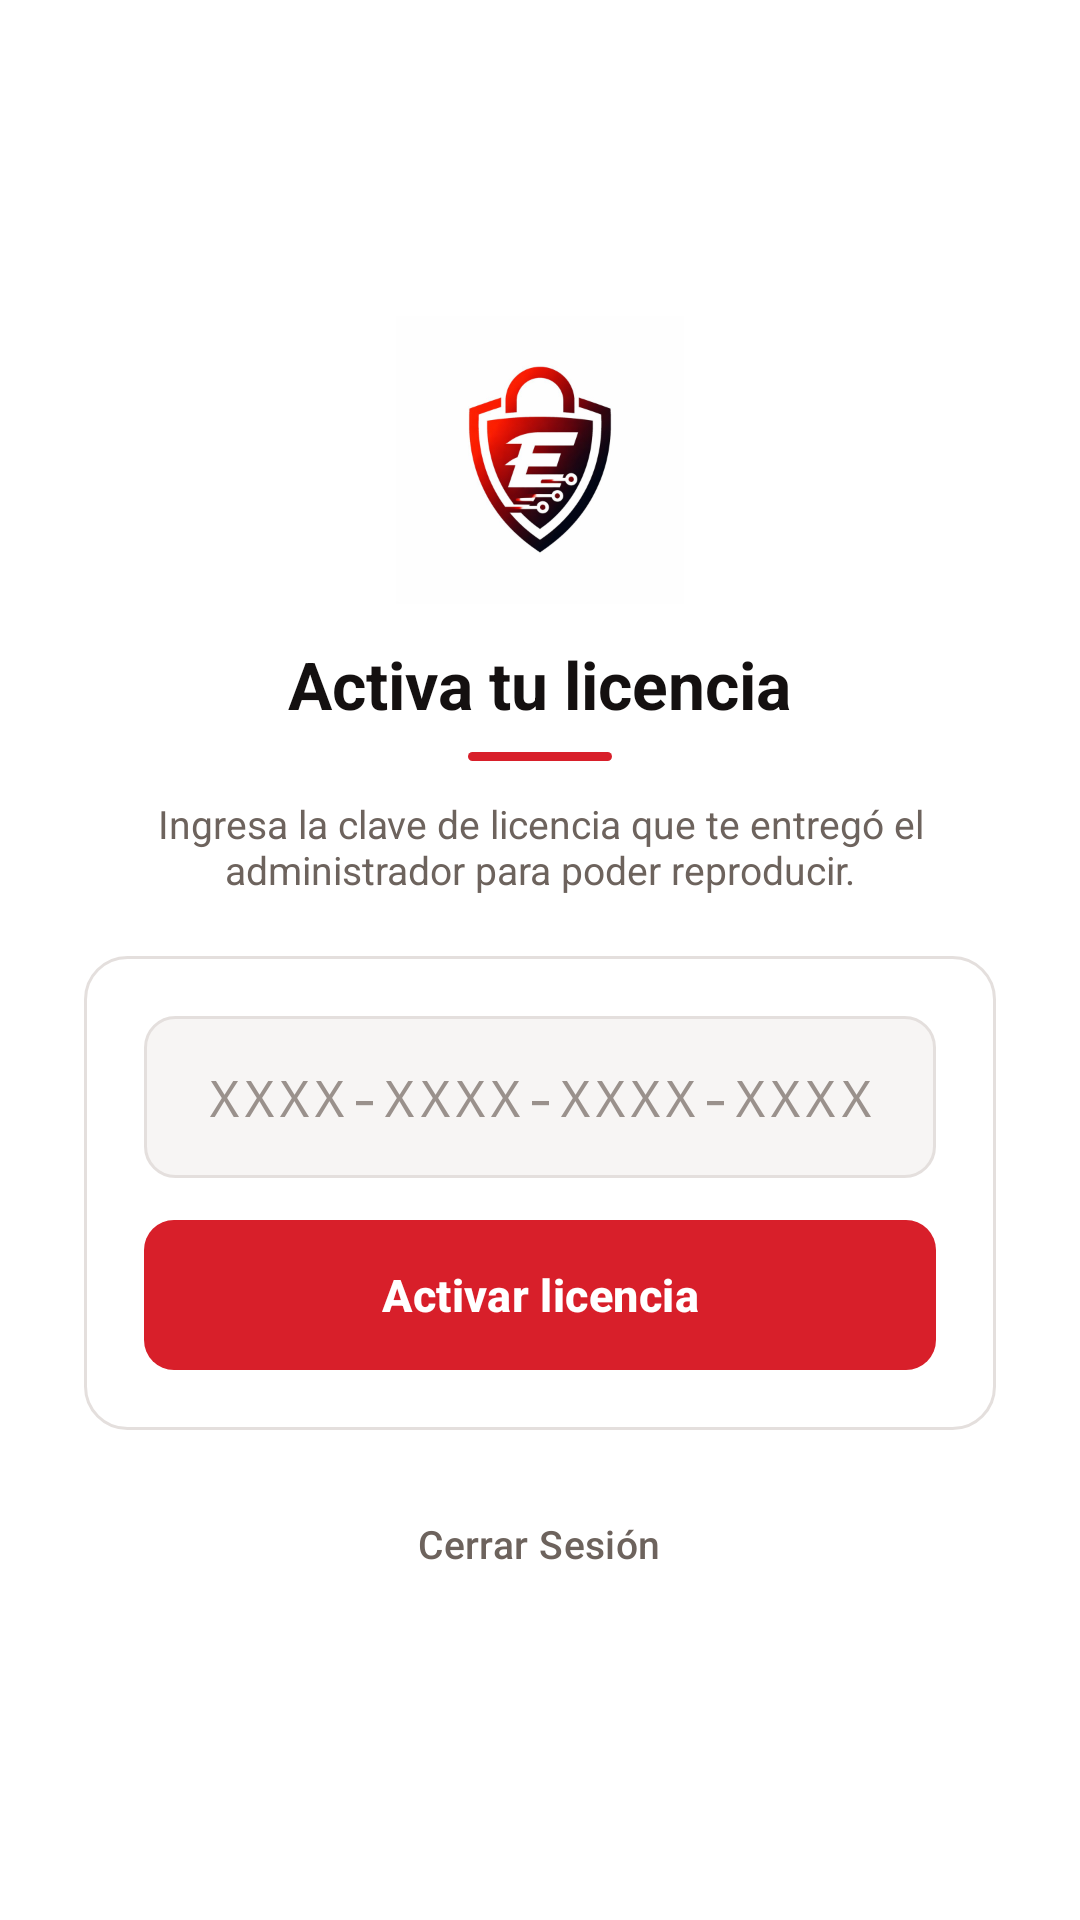

This screen was rendered from an Android layout file. Write that file and the resources it references.
<!-- AndroidManifest.xml: activity theme Theme.EdulockPlayer.NoActionBar -->
<!-- res/layout/activity_license.xml -->
<?xml version="1.0" encoding="utf-8"?>
<ScrollView xmlns:android="http://schemas.android.com/apk/res/android"
    android:layout_width="match_parent"
    android:layout_height="match_parent"
    android:background="@color/white"
    android:fillViewport="true">

    <LinearLayout
        android:layout_width="match_parent"
        android:layout_height="wrap_content"
        android:gravity="center"
        android:orientation="vertical"
        android:padding="28dp">

        <ImageView
            android:layout_width="96dp"
            android:layout_height="96dp"
            android:layout_marginBottom="12dp"
            android:contentDescription="@string/app_name"
            android:src="@drawable/ic_launcher_edulock" />

        <TextView
            android:layout_width="wrap_content"
            android:layout_height="wrap_content"
            android:layout_marginBottom="8dp"
            android:text="Activa tu licencia"
            android:textColor="@color/text_primary"
            android:textSize="22sp"
            android:textStyle="bold" />

        <View
            android:layout_width="48dp"
            android:layout_height="3dp"
            android:layout_marginBottom="12dp"
            android:background="@drawable/rule_red" />

        <TextView
            android:id="@+id/licenseSubtitle"
            android:layout_width="match_parent"
            android:layout_height="wrap_content"
            android:layout_marginBottom="20dp"
            android:gravity="center"
            android:text="Ingresa la clave de licencia que te entregó el administrador para poder reproducir."
            android:textColor="@color/text_secondary"
            android:textSize="13sp" />

        <LinearLayout
            android:layout_width="match_parent"
            android:layout_height="wrap_content"
            android:background="@drawable/card_bg"
            android:orientation="vertical"
            android:padding="20dp">

            <TextView
                android:id="@+id/licenseEmail"
                android:layout_width="match_parent"
                android:layout_height="wrap_content"
                android:layout_marginBottom="10dp"
                android:text=""
                android:textColor="@color/text_secondary"
                android:textSize="12sp"
                android:visibility="gone" />

            <EditText
                android:id="@+id/licenseKeyInput"
                android:layout_width="match_parent"
                android:layout_height="54dp"
                android:layout_marginBottom="14dp"
                android:background="@drawable/input_bg"
                android:fontFamily="monospace"
                android:gravity="center"
                android:hint="XXXX-XXXX-XXXX-XXXX"
                android:inputType="textCapCharacters"
                android:letterSpacing="0.08"
                android:maxLength="19"
                android:paddingHorizontal="16dp"
                android:textColor="@color/text_primary"
                android:textColorHint="@color/text_hint"
                android:textSize="17sp" />

            <Button
                android:id="@+id/activateButton"
                android:layout_width="match_parent"
                android:layout_height="50dp"
                android:text="Activar licencia" />

            <TextView
                android:id="@+id/licenseStatus"
                android:layout_width="match_parent"
                android:layout_height="wrap_content"
                android:layout_marginTop="12dp"
                android:gravity="center"
                android:text=""
                android:textColor="@color/error"
                android:textSize="13sp"
                android:visibility="gone" />

            <ProgressBar
                android:id="@+id/licenseProgress"
                android:layout_width="32dp"
                android:layout_height="32dp"
                android:layout_gravity="center"
                android:layout_marginTop="12dp"
                android:indeterminate="true"
                android:indeterminateTint="@color/brand_red"
                android:visibility="gone" />

        </LinearLayout>

        <Button
            android:id="@+id/licenseLogoutButton"
            style="@style/Widget.Edulock.Button.Text.Muted"
            android:layout_width="wrap_content"
            android:layout_height="wrap_content"
            android:layout_marginTop="18dp"
            android:text="@string/btn_logout" />

    </LinearLayout>
</ScrollView>
<!-- resources referenced by this layout -->
<resources>
  <color name="brand_red">#d81f2a</color>
  <color name="error">#c8102e</color>
  <color name="text_hint">#9a918c</color>
  <color name="text_primary">#141010</color>
  <color name="text_secondary">#6d635d</color>
  <color name="white">#ffffff</color>
  <!-- drawable card_bg (drawable) -->
  <?xml version="1.0" encoding="utf-8"?>
  <shape xmlns:android="http://schemas.android.com/apk/res/android"
      android:shape="rectangle">
      <solid android:color="@color/white" />
      <stroke android:width="1dp" android:color="@color/border" />
      <corners android:radius="14dp" />
  </shape>
  <!-- drawable ic_launcher_edulock: png bitmap (drawable, 62427 bytes) -->
  <!-- drawable input_bg (drawable) -->
  <?xml version="1.0" encoding="utf-8"?>
  <selector xmlns:android="http://schemas.android.com/apk/res/android">
      <item android:state_focused="true">
          <shape android:shape="rectangle">
              <solid android:color="@color/white" />
              <stroke android:width="1.5dp" android:color="@color/brand_red" />
              <corners android:radius="10dp" />
          </shape>
      </item>
      <item>
          <shape android:shape="rectangle">
              <solid android:color="@color/surface" />
              <stroke android:width="1dp" android:color="@color/border" />
              <corners android:radius="10dp" />
          </shape>
      </item>
  </selector>
  <!-- drawable rule_red (drawable) -->
  <?xml version="1.0" encoding="utf-8"?>
  <shape xmlns:android="http://schemas.android.com/apk/res/android"
      android:shape="rectangle">
      <solid android:color="@color/brand_red" />
      <corners android:radius="3dp" />
  </shape>
  <string name="app_name">Edulock Systems Player</string>
  <string name="btn_logout">Cerrar Sesión</string>
  <style name="Widget.Edulock.Button.Text.Muted">
          <item name="android:textColor">@color/text_secondary</item>
          <item name="android:textSize">13sp</item>
      </style>
  <style name="Theme.EdulockPlayer.NoActionBar">
          <item name="windowActionBar">false</item>
          <item name="windowNoTitle">true</item>
          <item name="android:windowFullscreen">false</item>
      </style>
  <color name="border">#e4dfdd</color>
  <color name="surface">#f7f5f4</color>
</resources>
